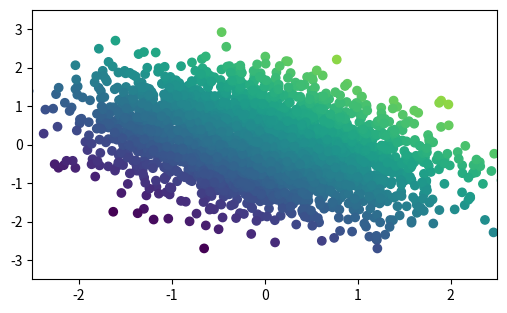
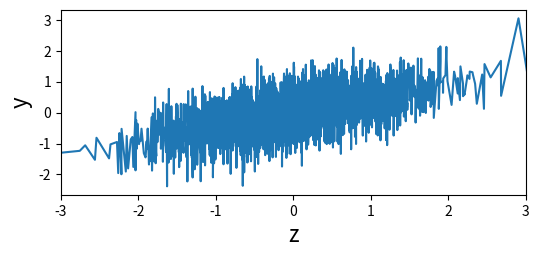
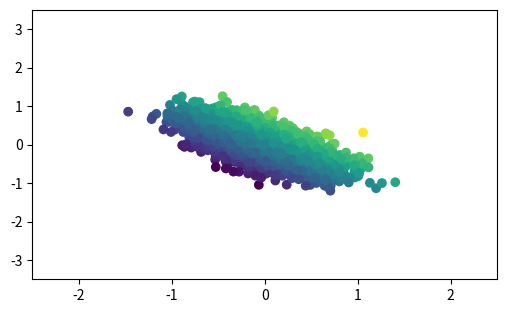
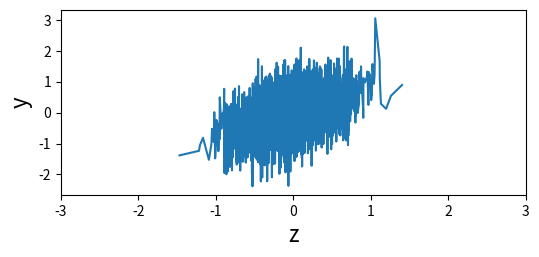
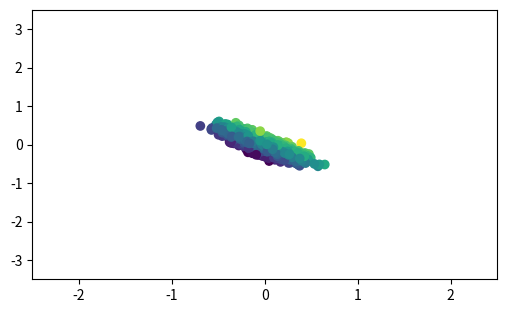
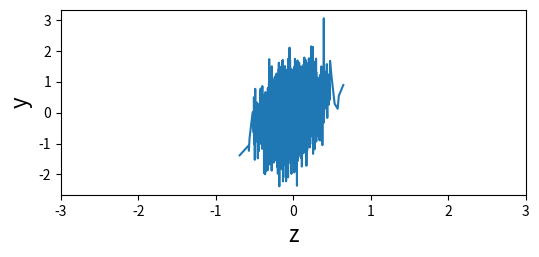
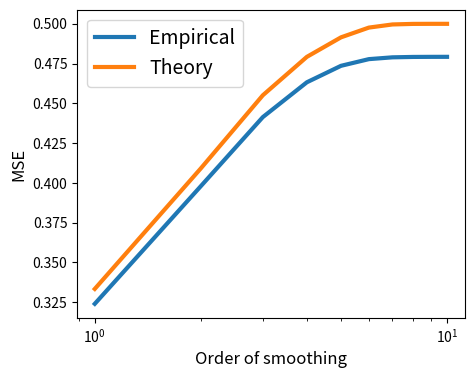

Reproduce these figures in Python, in order.

import matplotlib.pyplot as plt
import numpy as np
from scipy.spatial.distance import pdist, squareform
import scipy


plt.close('all')
np.random.seed(0)
savefig=False

#%%

d = 2
p = 1
lbd = .001 # regularization parameter
kmax = 10
# eigenvalues

if False: # switch to False for failure of beneficial smoothing
    lamb1 = 2
    lamb2 = .5
    n = 1000
else:
    lamb1 = .5
    lamb2 = 1
    n = 3000

X = np.random.randn(n, d)
u1 = np.array([[1],[1]])/np.sqrt(2)
u2 = np.array([[-1],[1]])/np.sqrt(2)
Sigma = lamb1*u1@u1.T + lamb2*u2@u2.T
betastar = u1
X = X@ scipy.linalg.sqrtm(Sigma)
Y = X@betastar
M = np.eye(d,p)

#%% smoothing
W = np.exp(-squareform(pdist(X, 'sqeuclidean'))/2)
D = W.sum(axis=0)
W = W/D[:,None]

WX = X

acc=[]
th_acc = []
for k in range(kmax):
    WXM = WX @M

    beta = np.linalg.solve(WXM.T @ WXM/n + lbd*np.eye(p), WXM.T @ Y/n)
    yhat = WXM @ beta


    if k<3:
        plt.figure(figsize=(6,3.5))
        plt.scatter(WX[:,0], WX[:,1], c=Y)
        plt.xlim([-2.5, 2.5])
        plt.ylim([-3.5, 3.5])
        if savefig:
            plt.savefig(f'reg_latent_{k}.pdf',
                        bbox_inches='tight', transparent=True)
        plt.figure(figsize=(6,2.4))
        ind = np.argsort(WX[:,0])
        plt.plot(WX[ind,0], Y[ind])
        plt.xlim([-3, 3])
        plt.xlabel('z', fontsize=16)
        plt.ylabel('y', fontsize=16)
        if savefig:
            plt.savefig(f'reg_features_{k}.pdf',
                        bbox_inches='tight', transparent=True)

    acc.append(np.linalg.norm(Y-yhat)**2/(n))

    lamb1mod = lamb1/(1+1/lamb1)**(2*k)
    lamb2mod = lamb2/(1+1/lamb2)**(2*k)
    th_acc.append(lamb1*((2*lbd+lamb2mod)**2 + lamb1mod*lamb2mod)/(2*lbd+lamb1mod+lamb2mod)**2)


    WX=W@WX

plt.figure(figsize=(5,4))
plt.semilogx(np.arange(1, kmax+1), acc, label='Empirical', linewidth=3)
plt.semilogx(np.arange(1, kmax+1), th_acc, label='Theory', linewidth=3)
plt.xlabel('Order of smoothing', fontsize=12)
plt.ylabel('MSE', fontsize=12)
plt.legend(fontsize=14)
if savefig:
    plt.savefig('reg_MSE.pdf',
                bbox_inches='tight', transparent=True)
